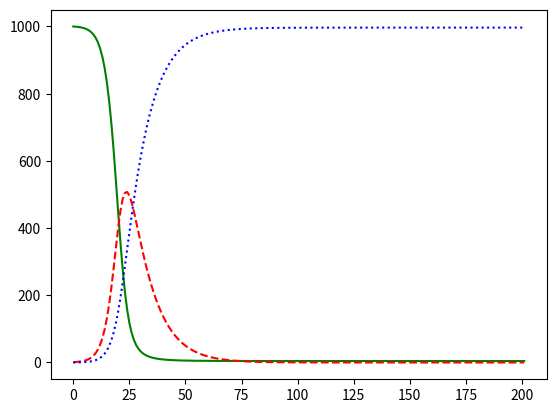

Reproduce this figure in Python.
# Ex3
'''
Assume the following system of differential equations, where S is the number of 
susceptible, I the number of infected and R the number of recovered people in a 
population suffering from a virus outbreak. N is the sum of S, I and R. 
Plot the 
graphs for the variables S,I, and R assuming beta = 0.5 and gamma = 0.1 using the 
Forward Euler method to numerically solve the system of ODE for a time period of 
200 days. Assume that at the start of the outbreak we have 1000 susceptible and 
1 infected person. At which day do we have the greatest number of infected? 
Explain what the coefficients beta and gamma represent in the context of a 
virus epidemic. Why is N set equal to the sum of the three variables?

dS/dt  = - (Beta*I*S)/N
dI/dt = ( (Beta*I*S)/N ) - Gamma*I
dR/dt = Gamma * I

Beta = 0.5
Gamma = 0.1
S - susceptible, I - infected, R - recovered
S_0 = 1000
I_0 = 1

N = S + I + R

'''

import numpy as np
import matplotlib.pyplot as plt

#%%
Beta = 0.5
Gamma = 0.1
dt = 1
N_t = 200
t = np.linspace(0, (N_t+1)*dt, N_t+2)
I = np.zeros(N_t+2)
S = np.zeros(N_t+2)
R = np.zeros(N_t+2)
I[0] = 1
S[0] = 1000
R[0] = 0

'''
time = 200
'''    
#%%
for i in range(N_t+1):
    N = S[i]+I[i]+R[i]
    S[i+1] = S[i] + dt*(-1*(Beta*I[i]*S[i]/N))
    I[i+1] = I[i] + dt*(Beta*I[i]*S[i]/N) - Gamma*I[i]
    R[i+1] = R[i] + dt*(Gamma*I[i])
  
#%%
plt.figure()
plt.plot(t, S, 'g-')
plt.plot(t, I, 'r--')
plt.plot(t, R, 'b:')
plt.show()